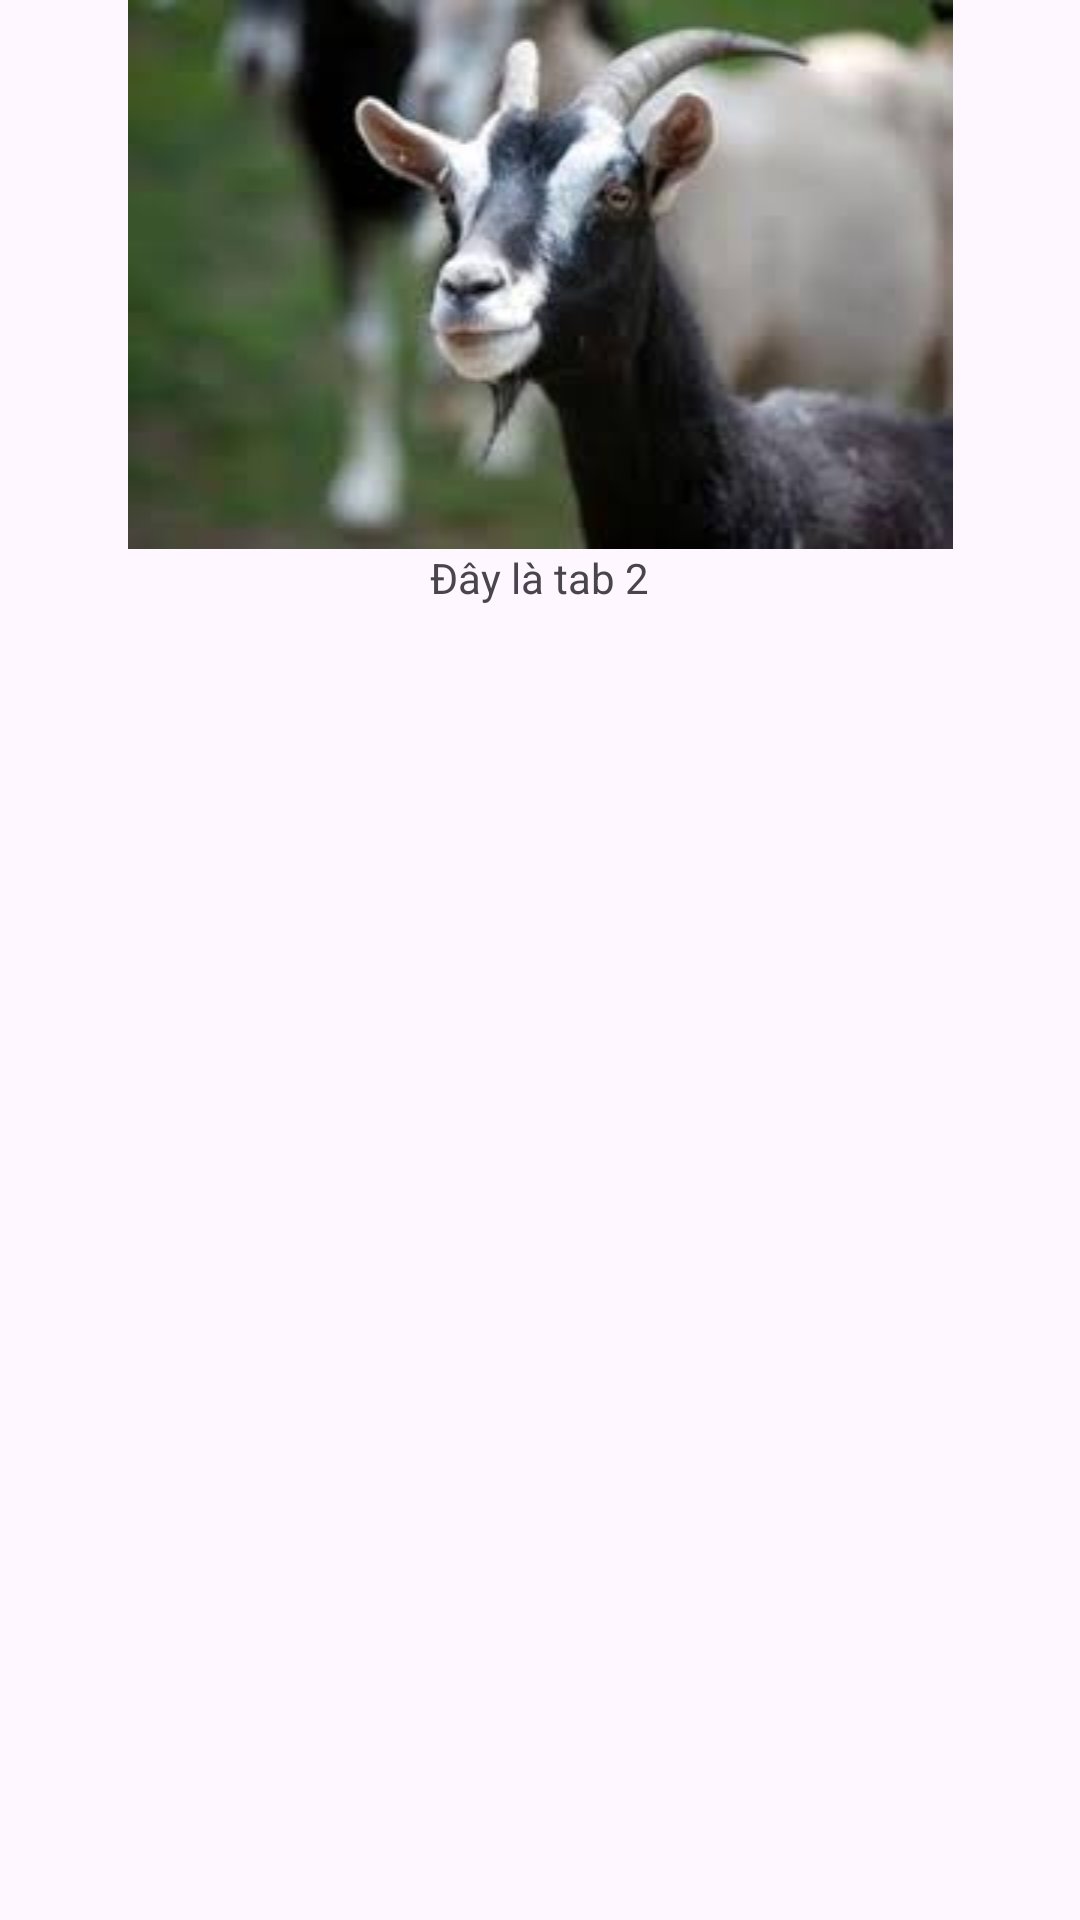

Produce the Android XML layout that renders to this screen, including the resource entries it uses.
<!-- AndroidManifest.xml: application theme Theme.OptimalApplication -->
<!-- res/layout/fragment_second.xml -->
<?xml version="1.0" encoding="utf-8"?>
<FrameLayout xmlns:android="http://schemas.android.com/apk/res/android"
    xmlns:tools="http://schemas.android.com/tools"
    android:layout_width="match_parent"
    android:layout_height="match_parent"
    android:background="@color/yellow"
    tools:context=".SecondFragment">

    <LinearLayout
        android:layout_width="match_parent"
        android:layout_height="match_parent"
        android:background="@color/yellow"
        android:orientation="vertical">
        <ImageView
            android:layout_width="match_parent"
            android:layout_height="wrap_content"
            android:src="@drawable/goat02"/>

        <TextView
            android:layout_width="wrap_content"
            android:layout_height="wrap_content"
            android:background="@color/yellow"
            android:text="Đây là tab 2"
            android:layout_gravity="center"/>

    </LinearLayout>

</FrameLayout>
<!-- resources referenced by this layout -->
<resources>
  <!-- drawable goat02: jpg bitmap (drawable, 5627 bytes) -->
  <style name="Theme.OptimalApplication" parent="Base.Theme.OptimalApplication" />
  <style name="Base.Theme.OptimalApplication" parent="Theme.Material3.DayNight.NoActionBar">
          
          
      </style>
</resources>
